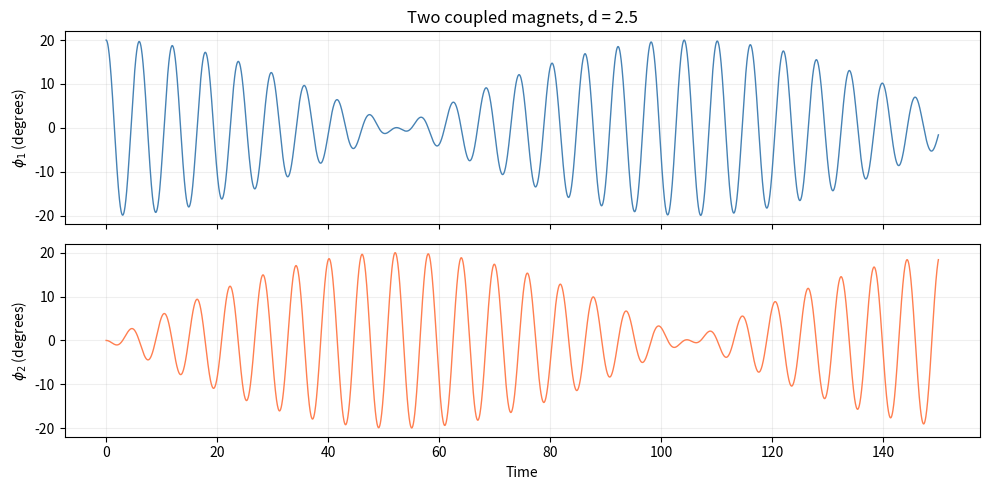

Reproduce this figure in Python.
r"""
# Composing Systems: From Classical Mechanics to Quantum States

So far every notebook has described a single particle. Before we add a second one, it's worth asking a question that sounds almost too simple: **what is a subsystem?** In classical mechanics the answer seems obvious: this ball and that ball, this magnet and that magnet. Each has its own position and orientation, and we can always tell which is which. Quantum mechanics makes this murkier. Two electrons aren't just similar, they are indistinguishable. Neither carries a label, so what does it even mean to talk about "electron 1"? And in quantum field theory, particles are excitations of an underlying field: the field is the system, and the particles are patterns in it. The way out is to notice that "subsystem" was never handed to us by nature. It's a choice: we decide which degrees of freedom describe the system and how to group them. In this notebook we'll work through several concrete choices of subsystems, first classically and then quantum mechanically, and compare them: where the two descriptions agree, where they part ways, and why quantum mechanics needs a fundamentally different way of combining systems.
"""

import numpy as np
from scipy.integrate import solve_ivp
import matplotlib.pyplot as plt

r"""
## Two Particles in Three Dimensions

Let's start with the most familiar case. The state of a classical particle is its position and its momentum, six numbers that we can stack into one vector:

$$
\vec z_1 = \begin{pmatrix} \vec r_1 \\ \vec p_1 \end{pmatrix} \in \mathbb{R}^6, \qquad \vec z_2 = \begin{pmatrix} \vec r_2 \\ \vec p_2 \end{pmatrix} \in \mathbb{R}^6
$$

To describe both particles at once, we simply stack the two vectors. Dimensions add: $6 + 6 = 12$.

$$
\vec z = \begin{pmatrix} \vec z_1 \\ \vec z_2 \end{pmatrix} \in \mathbb{R}^{12} = \mathbb{R}^6 \oplus \mathbb{R}^6
$$

Without an interaction, the equations of motion split into two independent blocks, one per particle. With an interaction, the force on particle 1 depends on the coordinates of particle 2, and vice versa, so the blocks couple. But the state is still the same 12 numbers: **interactions change the dynamics, not the state space**.
"""

r"""
## Two Pendula Connected by a Spring

A pendulum is not a point particle. The bob and the rod are made of something like $10^{23}$ atoms, each with its own position and momentum. Yet nobody describes a swinging pendulum that way. At the gentle energies of a swing, the rod doesn't stretch and the atoms don't rearrange; the only motion that actually happens is the swing itself. So we describe each pendulum by a single **effective degree of freedom**, its angle $\theta$, and the pair by $(\theta_1, \dot\theta_1, \theta_2, \dot\theta_2)$. This description is valid at sufficiently low energy; hit the pendulum hard enough and the hidden degrees of freedom come back.

Once chosen, the angles combine like any other coordinates: stacked side by side. A weak spring between the bobs couples $\theta_1$ and $\theta_2$ in the equations of motion, and the swing passes from one pendulum to the other and back. Even here the split is not unique: the in-phase and out-of-phase **normal modes** are two independent oscillators, neither of which is "a pendulum".

This principle carries over to quantum mechanics: we choose the degrees of freedom that matter at the energies we care about, and ignore the rest. An atom becomes a single particle, a vibrating molecule a single oscillator.
"""

r"""
## Two Magnets

Our third example has no position at all. Picture two compass needles pinned a distance $d$ apart in a plane, free only to turn. Each needle is fully described by a single angle $\phi$ (and its angular velocity), and it has a moment of inertia $I$. This is an **internal degree of freedom**: it says how the object is oriented, not where it is, and it's the closest classical relative of quantum spin. Combined, the two angles are again just listed together.

A uniform external field gives each needle a preferred direction, like Earth's field for a compass. The needles also feel each other's magnetic field: this magnetic force couples $\phi_1$ and $\phi_2$ in the equations of motion, and it falls off as $1/d^3$. Let's tilt needle 1, release it, and watch both angles:
"""

inertia = 1.0               # moment of inertia of each needle
mu = 1.0                    # magnetic moment of each needle
B = 1.0                     # external field along x, the needles' preferred direction
d = 2.5                     # distance between the needles, along x
phi1_0 = np.radians(20)     # needle 1 starts tilted; needle 2 starts aligned

def magnets_rhs(t, y):
    phi1, phi2, w1, w2 = y
    c = mu**2 / d**3        # strength of the magnetic coupling between the needles
    torque1 = -mu * B * np.sin(phi1) - c * (3 * np.sin(phi1) * np.cos(phi2) - np.sin(phi1 - phi2))
    torque2 = -mu * B * np.sin(phi2) - c * (3 * np.cos(phi1) * np.sin(phi2) + np.sin(phi1 - phi2))
    return [w1, w2, torque1 / inertia, torque2 / inertia]

t = np.linspace(0, 150, 3000)
sol = solve_ivp(magnets_rhs, [0, t[-1]], [phi1_0, 0, 0, 0],
                t_eval=t, rtol=1e-10, atol=1e-12)

fig, (ax1, ax2) = plt.subplots(2, 1, figsize=(10, 5), sharex=True)
ax1.plot(t, np.degrees(sol.y[0]), 'steelblue', linewidth=1)
ax1.set_ylabel(r'$\phi_1$ (degrees)')
ax1.set_title(f'Two coupled magnets, d = {d}')
ax1.grid(True, alpha=0.2)
ax2.plot(t, np.degrees(sol.y[1]), 'coral', linewidth=1)
ax2.set_ylabel(r'$\phi_2$ (degrees)')
ax2.set_xlabel('Time')
ax2.grid(True, alpha=0.2)
plt.tight_layout()
plt.show()

r"""
Notice that the swing passes from needle 1 to needle 2 and back, just like the pendula. Move the needles further apart and the exchange slows down.
"""

r"""
## What the Classical Examples Have in Common

- Combining systems = listing coordinates side by side. Dimensions add.
- Interactions only couple the coordinates in the equations of motion.
- This works because a classical state is a single point. In quantum mechanics this is what breaks.
"""

r"""
## Two Quantum Spins

Let's shrink our magnets down to single ions. In a magnetic insulator such as nickel oxide, the ions sit fixed on a crystal lattice and their electrons can't move from one ion to the next. All that remains of each ion is the orientation of its magnetic moment: an effective degree of freedom, just like the angle of a pendulum.

Classically, a spinning charged object carries angular momentum and, with it, a magnetic moment. Quantum particles carry angular momentum too, called **spin**, but nothing is actually rotating: it's an intrinsic property, like charge or mass, and measured along any axis it takes only a few discrete values. In a Ni²⁺ ion, two electron spins lock together into a single **spin 1**, whose component along the $z$ axis can only be $+1$, $0$ or $-1$ (in units of $\hbar$).

The state of one spin assigns a complex amplitude to each of these three outcomes:

$$
|\psi\rangle = a\,|{+1}\rangle + b\,|0\rangle + c\,|{-1}\rangle = \begin{pmatrix} a \\ b \\ c \end{pmatrix} \in \mathbb{C}^3
$$

Where the needle had one continuous angle, the spin has three amplitudes. Its dynamics follow the same recipe as in the earlier notebooks: a Hamiltonian, here the energy of the magnetic moment in a field, drives the time evolution of $|\psi\rangle$. The result looks familiar: the expectation value of the spin precesses around the field, just like a classical spinning magnet.

[Placeholder: a single spin-1 precessing in a field, ⟨S_x⟩, ⟨S_y⟩, ⟨S_z⟩ vs. time]

Now take two ions, each with its own spin. Each one on its own is described by a separate state in $\mathbb{C}^3$. The classical recipe would stack them into $3 + 3 = 6$ numbers. But when we measure both spins, we get one of $3 \times 3 = 9$ joint outcomes, from $(+1, +1)$ to $(-1, -1)$, and quantum mechanics assigns an amplitude to each of them. The state of the pair therefore lives in a 9-dimensional space, the **tensor product** $\mathbb{C}^3 \otimes \mathbb{C}^3$. Concretely, each joint basis state is a Kronecker product of single-spin vectors, for example:

$$
|{+1}\rangle \otimes |0\rangle = \begin{pmatrix} 1 \\ 0 \\ 0 \end{pmatrix} \otimes \begin{pmatrix} 0 \\ 1 \\ 0 \end{pmatrix} = (0, 1, 0,\; 0, 0, 0,\; 0, 0, 0)^T
$$

[Placeholder: the 9 joint basis states built with `np.kron`]

If each spin has its own state, the pair is in a **product state** $|\psi_1\rangle \otimes |\psi_2\rangle$. That's the closest thing to the classical picture. But most states in the 9-dimensional space are not of this form, for example

$$
|\psi\rangle = \frac{1}{\sqrt 3}\bigl(|{+1}, {-1}\rangle - |0, 0\rangle + |{-1}, {+1}\rangle\bigr)
$$

which can't be split into one state per spin. Like any state of the pair, $|\psi\rangle$ is a vector in the abstract ket space of the combined system. The nine joint kets, built from the basis states of both spins, form a basis of that space. In the Kronecker ordering, the first spin picks the block and the second spin the position within it:

$$
|{+1},{+1}\rangle,\; |{+1},0\rangle,\; |{+1},{-1}\rangle,\; |0,{+1}\rangle,\; \ldots,\; |{-1},{-1}\rangle
$$

Decomposing a state in this basis, we can represent any state of the pair simply as a tuple of nine complex numbers, its amplitudes. For $|\psi\rangle$:

$$
\frac{1}{\sqrt 3}\,(0, 0, 1,\; 0, -1, 0,\; 1, 0, 0)^T
$$

The gap grows quickly: two spins need 9 amplitudes instead of 6, and $N$ spins need $3^N$ instead of $3N$.

[Placeholder: 3^N vs. 3N for N = 1 … 10]
"""

r"""
## Sum or Product?

Let's step back and compare the two ways of combining vector spaces. The **direct sum** $\mathbb{C}^3 \oplus \mathbb{C}^3$ stacks two vectors on top of each other: $3 + 3 = 6$ components, just like the classical coordinates of our particles, pendula and needles. The **tensor product** $\mathbb{C}^3 \otimes \mathbb{C}^3$ has one component for every pair of basis states: $3 \times 3 = 9$.

Quantum mechanics uses both, for different situations. Superposition combines alternatives, so a direct sum describes one system that is in part 1 *or* in part 2, for example a single electron that sits either on ion 1 or on ion 2. The tensor product describes two systems that both have their own properties at the same time: spin 1 *and* spin 2.

Could we still describe our two spins in the sum space? Without coupling, almost: stack $(\psi_1, \psi_2)$ and let each part follow its own Schrödinger equation. But three things go wrong:

- The sum space has a single norm, $\|\psi_1\|^2 + \|\psi_2\|^2 = 1$. The probabilities are shared between the parts, as if the pair were either spin 1 or spin 2.
- The relative phase between $\psi_1$ and $\psi_2$ becomes measurable, although each spin's own global phase should not be.
- If both spins sit in stationary states with energies $E_1$ and $E_2$, the pair should have energy $E_1 + E_2$. In the sum space it gets a weighted average instead.

The product space gets all three right: probabilities of independent spins multiply, each spin's phase stays global, and energies add. With coupling, the sum space fails completely. Keeping one state per spin then requires nonlinear equations, an approximation known as mean-field theory, and those can never produce a state like $|\psi\rangle$ above.

Using the product space is a postulate of quantum mechanics, for spins as well as for particles. We adopt it because it describes composite systems better than any alternative we know of, and quantum mechanics is among the most thoroughly tested theories we have.

Next, we'll couple the two spins and see how an interaction looks in this product space.
"""
